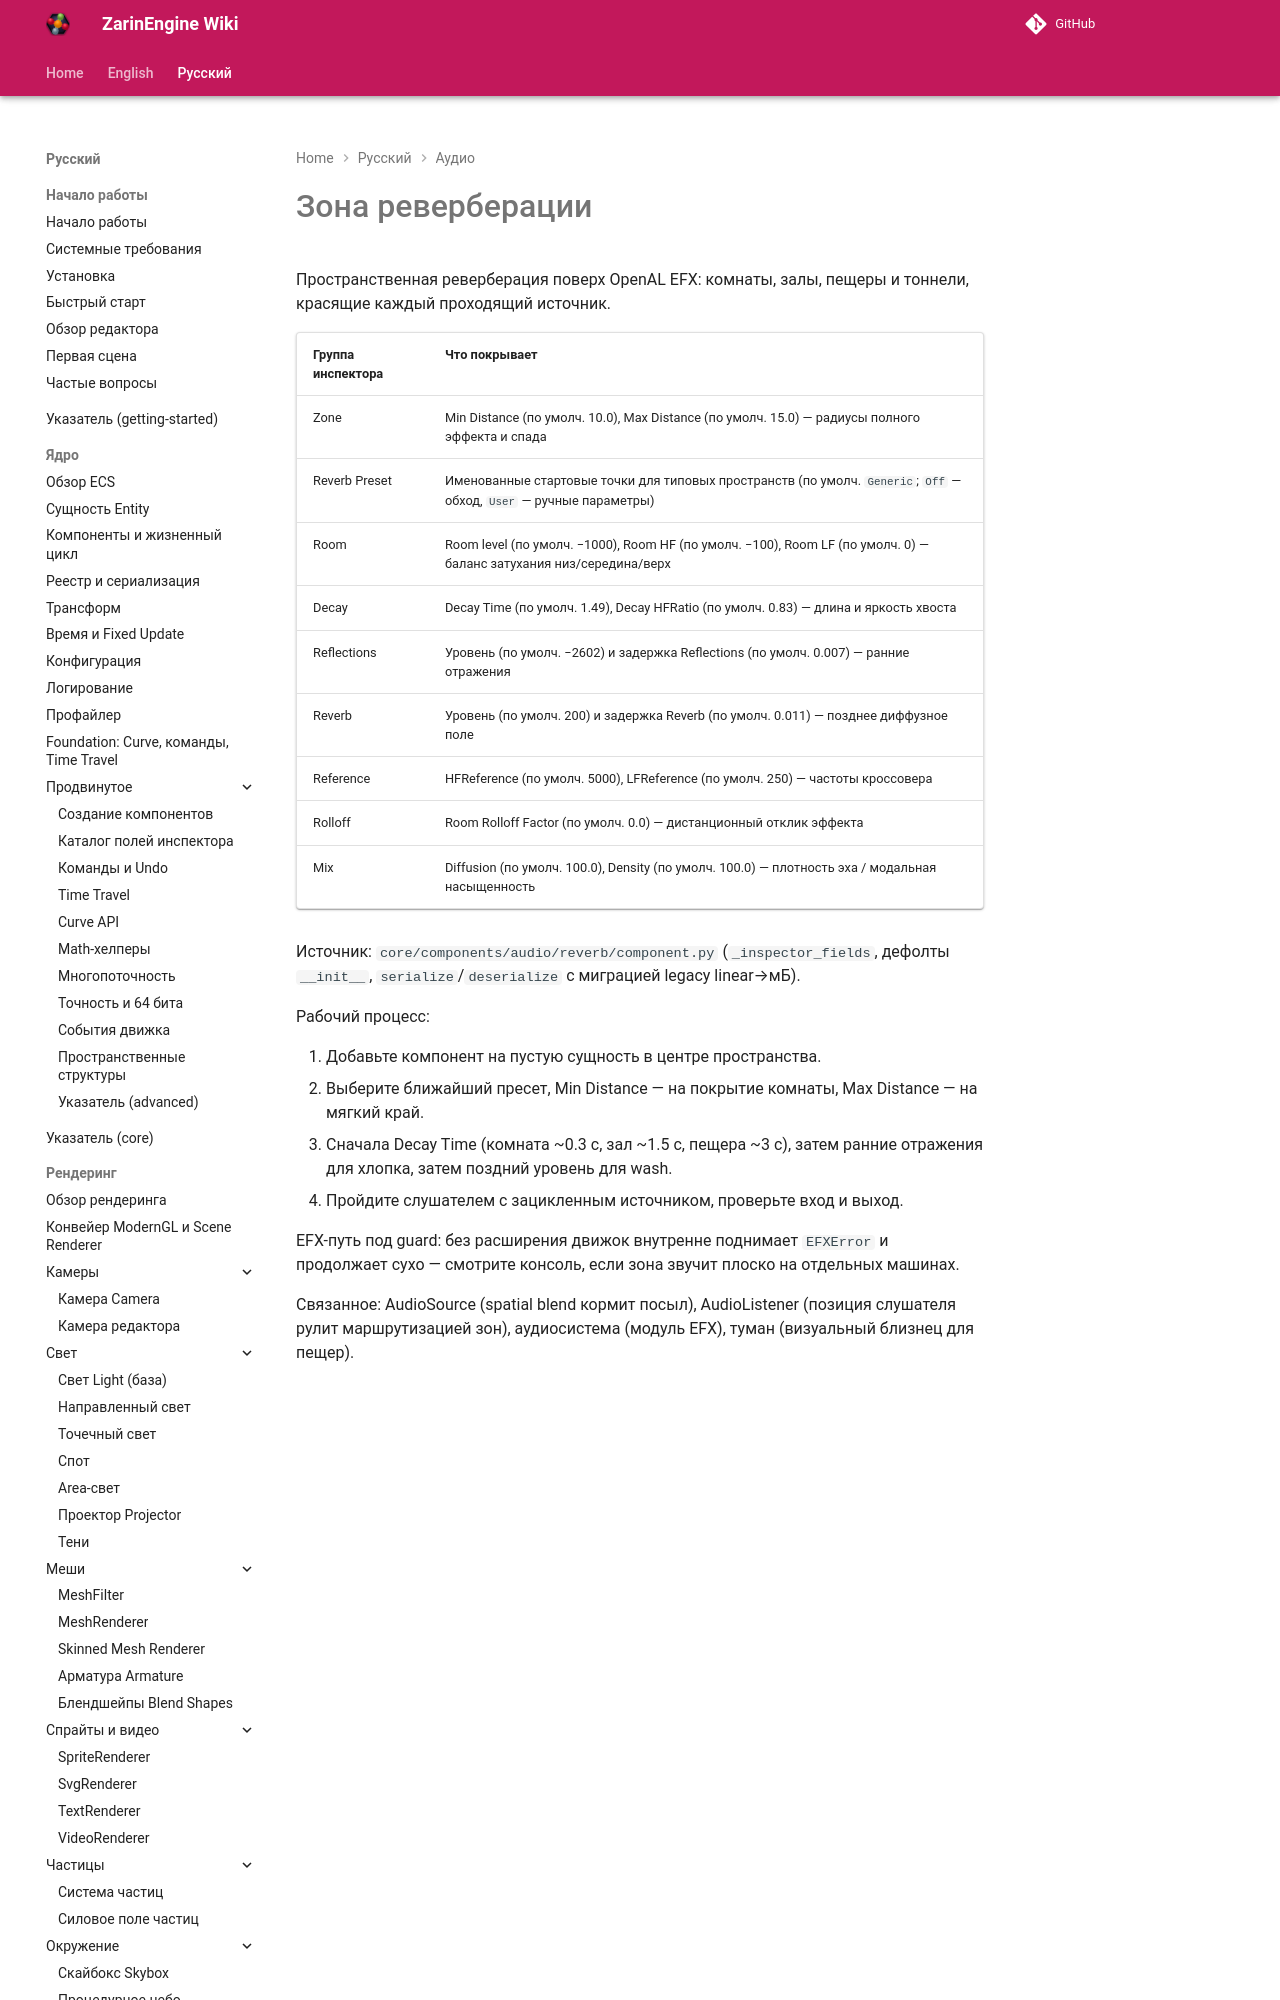

repository: EgorKonstrukt/ZarinEngineWiki · page: ru/audio/reverb-zone/index.html · generator: mkdocs

# Зона реверберации

Пространственная реверберация поверх OpenAL EFX: комнаты, залы, пещеры и тоннели, красящие каждый проходящий источник.

| Группа инспектора | Что покрывает |
|---|---|
| Zone | Min Distance (по умолч. 10.0), Max Distance (по умолч. 15.0) — радиусы полного эффекта и спада |
| Reverb Preset | Именованные стартовые точки для типовых пространств (по умолч. `Generic`; `Of
